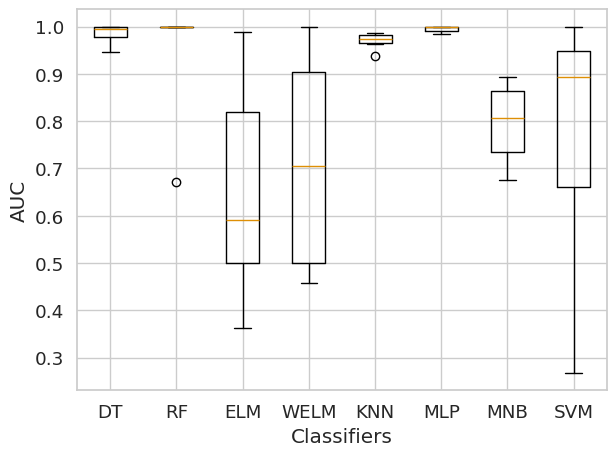

This figure's Python source:
import numpy as np
import matplotlib.pyplot as plt
import seaborn as sns

# 设置Seaborn的配色方案
sns.set(style="whitegrid", palette="colorblind", font_scale=1.2)

# 创建七个分类器性能的示例数据
classifier_scores = [
    [0.985909091, 1, 0.946728972, 1, 0.997391304, 0.967839299, 0.994366197],
    [1, 0.67075874, 1, 1, 1, 0.999807159, 1],
    [0.989027924, 0.5, 0.59204497, 0.67075874, 0.512353921, 0.522389756, 0.47892394, 0.47892394,
     0.590581375, 0.946410773, 0.5, 0.644352692, 0.947823641, 0.5, 0.693735309, 0.981026374,
     0.5, 0.569857611, 0.363117428, 0.883006054, 0.818325628],
    [0.99326299, 0.5, 0.748815752, 0.992983485, 0.5, 0.677851766, 0.986127498, 0.478682303,
           0.638411948, 0.999920228, 0.5, 0.756355747, 0.90408577, 0.636147892, 0.679190738,
           0.97959296, 0.5, 0.705668212, 0.458190392, 0.845422543, 0.848299098],
    [0.969954668, 0.937259484, 0.984132843, 0.986929941, 0.962194707, 0.974276114, 0.980718111],
    [0.986086777, 0.984299065, 0.998963241, 1, 0.999043478, 0.99592111, 0.998302806],
    [0.675726443, 0.714192567, 0.754710461, 0.885004747, 0.893913043, 0.806486486, 0.840375587],
    [0.897565833, 0.98557021, 0.864850296, 0.615853636, 0.67281944, 0.915312061, 0.557027302,
     0.282381969, 0.719865439, 0.941432931, 0.624833258, 0.427256768, 0.793755798, 0.997983672,
     0.539297662, 0.267798909, 0.893500945, 0.991100189, 0.892143667, 0.814465028, 0.911205259,
     0.994991965, 0.938501096, 0.797159971, 0.966175142, 0.998443871, 0.966937777, 0.910679098]
]

# 绘制箱线图
plt.boxplot(classifier_scores, labels=['DT', 'RF', 'ELM', 'WELM', 'KNN', 'MLP', 'MNB', 'SVM'])
plt.xlabel('Classifiers')
plt.ylabel('AUC')
plt.tight_layout()
output_file = "./overall-auc-smote.jpg"
plt.savefig(output_file, format='jpeg', dpi=400)  # 设置dpi参数可以调整图像
plt.show()